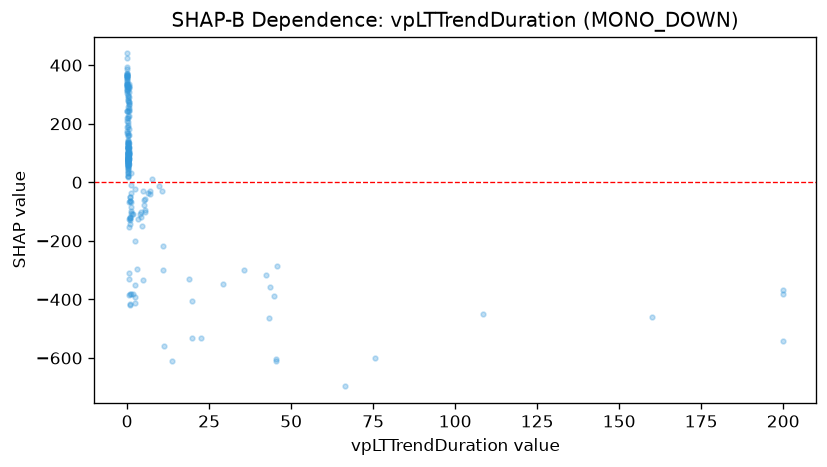

The file beside this chart, header and first rows:
feature_value, shap_value
0.1, 306
0.1, 242
2.4, -411.2
66.4, -696.9
0.2, 280.3
0.1, 242
0.1, 367.1
0.2, 162.9
0.5, 336.9
0.4, 126.9
0.3, 167.1
0.2, 157.7
0.2, 190
0.1, 329.4
0.6, 181.8
22.5, -530.8
1.8, -382.4
0.7, -383.5
11.2, -559.8
0.8, -382
0.1, 357.2
0.0, 336.7
0.3, 327
0.3, 287.9
0.4, 294.8
13.6, -611.4
0.7, -310.9
4.9, -332
0.5, 266.3
0.8, -418
45.4, -603
45.4, -609.8
0.1, 367.8
200.0, -543.3
0.8, -417
0.1, 363.8
0.3, 276.9
0.3, 227.8
0.5, 308.6
0.6, 263.8
0.4, 316.8
0.7, -329.5
0.5, 273.6
0.5, 254.9
0.6, 322.6
0.6, 329.6
0.6, 290
0.6, 325.2
0.5, 227.3
75.7, -601.2
3.0, -296.5
2.4, -350.7
2.4, -391.5
1.2, -382.9
0.4, 256.5
0.2, 245.2
0.5, 245.3
0.5, 272.5
0.5, 243.2
0.4, 194.3
... 182 more rows
